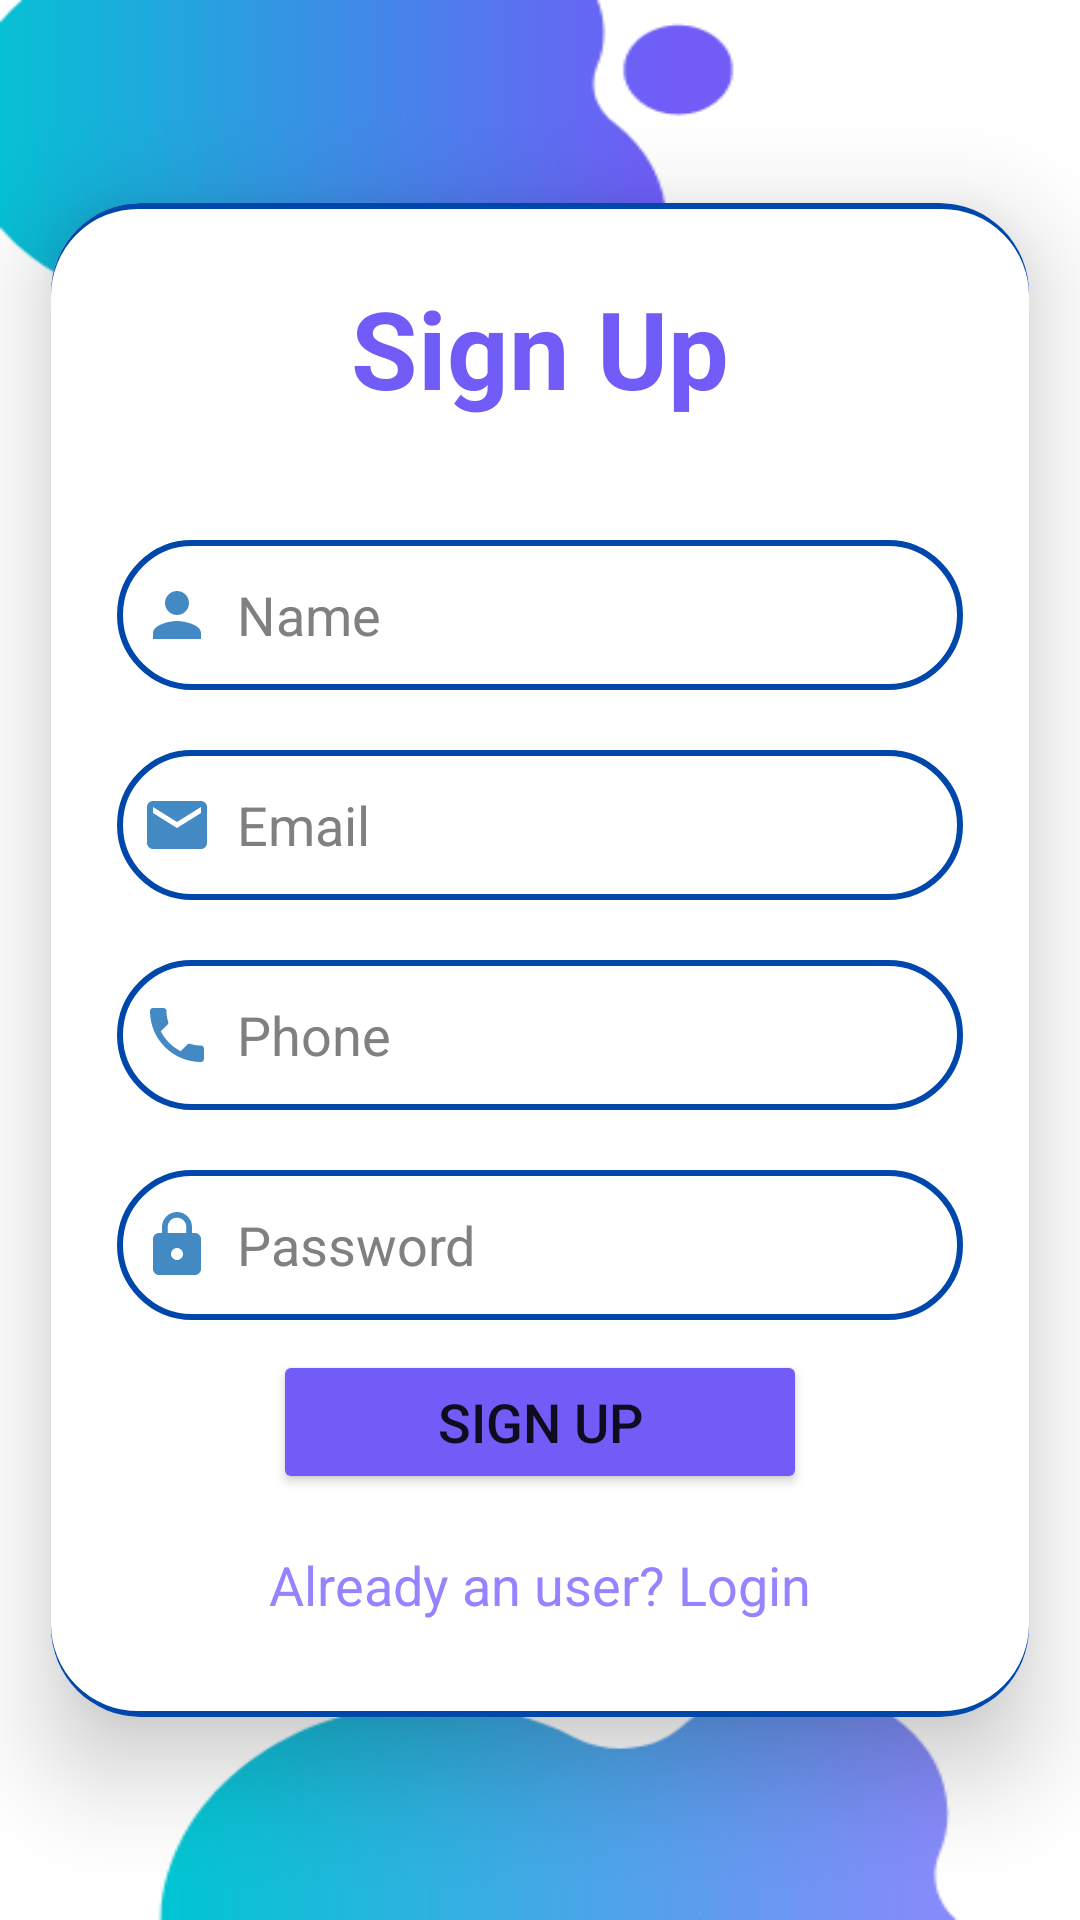

Write the Android layout XML for this screen, with the resource values it uses.
<!-- AndroidManifest.xml: application theme Theme.BottomNavigation -->
<!-- res/layout/activity_signup_doc.xml -->
<?xml version="1.0" encoding="utf-8"?>
<LinearLayout
    xmlns:android="http://schemas.android.com/apk/res/android"
    xmlns:app="http://schemas.android.com/apk/res-auto"
    xmlns:tools="http://schemas.android.com/tools"
    android:layout_width="match_parent"
    android:layout_height="match_parent"
    android:orientation="vertical"
    android:gravity="center"
    android:background="@drawable/pagebkg1"
    tools:context=".doctor.SignupActivityDoc">

    <androidx.cardview.widget.CardView
        android:layout_width="326dp"
        android:layout_height="wrap_content"
        android:layout_margin="30dp"
        app:cardCornerRadius="30dp"
        app:cardElevation="20dp">

        <LinearLayout
            android:layout_width="330dp"
            android:layout_height="wrap_content"
            android:layout_gravity="center_horizontal"
            android:background="@drawable/custom_edittext1"
            android:orientation="vertical"
            android:padding="24dp">

            <TextView
                android:layout_width="match_parent"
                android:layout_height="wrap_content"
                android:text="Sign Up"
                android:textAlignment="center"
                android:textColor="@color/purple"
                android:textSize="36sp"
                android:textStyle="bold" />

            <EditText
                android:id="@+id/signup_name"
                android:layout_width="match_parent"
                android:layout_height="50dp"
                android:layout_marginTop="40dp"
                android:background="@drawable/custom_edittext1"
                android:drawableLeft="@drawable/ic_baseline_person_25"
                android:drawablePadding="8dp"
                android:hint="Name"
                android:textColorHint="@color/gray"
                android:padding="8dp"
                android:textColor="@color/black" />

            <EditText
                android:id="@+id/signup_email"
                android:layout_width="match_parent"
                android:layout_height="50dp"
                android:layout_marginTop="20dp"
                android:background="@drawable/custom_edittext1"
                android:drawableLeft="@drawable/ic_baseline_email_25"
                android:drawablePadding="8dp"
                android:hint="Email"
                android:textColorHint="@color/gray"
                android:padding="8dp"
                android:textColor="@color/black" />

            <EditText
                android:id="@+id/signup_phone"
                android:layout_width="match_parent"
                android:layout_height="50dp"
                android:layout_marginTop="20dp"
                android:background="@drawable/custom_edittext1"
                android:drawableLeft="@drawable/ic_baseline_phone_25"
                android:drawablePadding="8dp"
                android:hint="Phone"
                android:textColorHint="@color/gray"
                android:padding="8dp"
                android:textColor="@color/black" />


            <EditText
                android:id="@+id/signup_password"
                android:layout_width="match_parent"
                android:layout_height="50dp"
                android:layout_marginTop="20dp"
                android:background="@drawable/custom_edittext1"
                android:drawableLeft="@drawable/ic_baseline_lock_25"
                android:drawablePadding="8dp"
                android:hint="Password"
                android:textColorHint="@color/gray"
                android:inputType="textPassword"
                android:padding="8dp"
                android:textColor="@color/black" />

            <Button
                android:id="@+id/signup_button"
                android:layout_width="178dp"
                android:layout_height="wrap_content"
                android:layout_gravity="center_horizontal"
                android:layout_marginTop="10dp"
                android:backgroundTint="@color/purple"
                android:text="Sign Up"
                android:textSize="18sp"
                app:cornerRadius="20dp" />

            <TextView
                android:id="@+id/loginRedirectText"
                android:layout_width="wrap_content"
                android:layout_height="wrap_content"
                android:layout_gravity="center"
                android:layout_marginTop="10dp"
                android:padding="8dp"
                android:text="Already an user? Login"
                android:textColor="@color/purple_100"
                android:textSize="18sp" />

        </LinearLayout>

    </androidx.cardview.widget.CardView>

</LinearLayout>
<!-- resources referenced by this layout -->
<resources>
  <color name="black">#FF000000</color>
  <color name="gray">#808080</color>
  <color name="purple">#715CF8</color>
  <color name="purple_100">#9584FF</color>
  <!-- drawable custom_edittext1 (drawable) -->
  <?xml version="1.0" encoding="utf-8"?>
  <shape xmlns:android="http://schemas.android.com/apk/res/android"
      android:shape="rectangle">
      <solid
          android:color="@android:color/white"
          />
  
      <stroke
          android:width="2dp"
          android:color="@color/blue"
          />
      <corners
          android:radius="30dp"/>
  </shape>
  <!-- drawable ic_baseline_email_25 (drawable) -->
  <vector xmlns:android="http://schemas.android.com/apk/res/android" android:height="24dp" android:tint="#438AC4" android:viewportHeight="24" android:viewportWidth="24" android:width="24dp">
        
      <path android:fillColor="@android:color/white" android:pathData="M20,4L4,4c-1.1,0 -1.99,0.9 -1.99,2L2,18c0,1.1 0.9,2 2,2h16c1.1,0 2,-0.9 2,-2L22,6c0,-1.1 -0.9,-2 -2,-2zM20,8l-8,5 -8,-5L4,6l8,5 8,-5v2z"/>
      
  </vector>
  <!-- drawable ic_baseline_lock_25 (drawable) -->
  <vector xmlns:android="http://schemas.android.com/apk/res/android" android:height="24dp" android:tint="#438AC4" android:viewportHeight="24" android:viewportWidth="24" android:width="24dp">
        
      <path android:fillColor="@android:color/white" android:pathData="M18,8h-1L17,6c0,-2.76 -2.24,-5 -5,-5S7,3.24 7,6v2L6,8c-1.1,0 -2,0.9 -2,2v10c0,1.1 0.9,2 2,2h12c1.1,0 2,-0.9 2,-2L20,10c0,-1.1 -0.9,-2 -2,-2zM12,17c-1.1,0 -2,-0.9 -2,-2s0.9,-2 2,-2 2,0.9 2,2 -0.9,2 -2,2zM15.1,8L8.9,8L8.9,6c0,-1.71 1.39,-3.1 3.1,-3.1 1.71,0 3.1,1.39 3.1,3.1v2z"/>
      
  </vector>
  <!-- drawable ic_baseline_person_25 (drawable) -->
  <vector xmlns:android="http://schemas.android.com/apk/res/android" android:height="24dp" android:tint="#438AC4" android:viewportHeight="24" android:viewportWidth="24" android:width="24dp">
        
      <path android:fillColor="@android:color/white" android:pathData="M12,12c2.21,0 4,-1.79 4,-4s-1.79,-4 -4,-4 -4,1.79 -4,4 1.79,4 4,4zM12,14c-2.67,0 -8,1.34 -8,4v2h16v-2c0,-2.66 -5.33,-4 -8,-4z"/>
      
  </vector>
  <!-- drawable ic_baseline_phone_25 (drawable) -->
  <vector xmlns:android="http://schemas.android.com/apk/res/android" android:height="24dp" android:tint="#438AC4" android:viewportHeight="24" android:viewportWidth="24" android:width="24dp">
        
      <path android:fillColor="@android:color/white" android:pathData="M6.62,10.79c1.44,2.83 3.76,5.14 6.59,6.59l2.2,-2.2c0.27,-0.27 0.67,-0.36 1.02,-0.24 1.12,0.37 2.33,0.57 3.57,0.57 0.55,0 1,0.45 1,1V20c0,0.55 -0.45,1 -1,1 -9.39,0 -17,-7.61 -17,-17 0,-0.55 0.45,-1 1,-1h3.5c0.55,0 1,0.45 1,1 0,1.25 0.2,2.45 0.57,3.57 0.11,0.35 0.03,0.74 -0.25,1.02l-2.2,2.2z"/>
      
  </vector>
  <!-- drawable pagebkg1: png bitmap (drawable, 12457 bytes) -->
  <style name="Theme.BottomNavigation" parent="Theme.MaterialComponents.DayNight.NoActionBar">
          
          <item name="colorPrimary">@color/lavender</item>
          <item name="colorPrimaryVariant">@color/lavender</item>
          <item name="colorOnPrimary">@color/white</item>
  
          <item name="colorSecondary">@color/teal_200</item>
          <item name="colorSecondaryVariant">@color/teal_700</item>
          <item name="colorOnSecondary">@color/black</item>
          <item name="android:statusBarColor">@color/lavender</item>
          <item name="bottomNavigationStyle">@style/BottomNavigationStyle</item>
      </style>
  <color name="blue">#0047AB</color>
  <color name="lavender">#1695A3</color>
  <color name="white">#FFFFFFFF</color>
  <color name="teal_200">#FF03DAC5</color>
  <color name="teal_700">#FF018786</color>
  <style name="BottomNavigationStyle" parent="Widget.MaterialComponents.BottomNavigationView.Colored">
          <item name="itemIconTint">@color/black</item>
          <item name="itemTextColor">@color/black</item>
          <item name="backgroundTint">@android:color/white</item>
      </style>
</resources>
